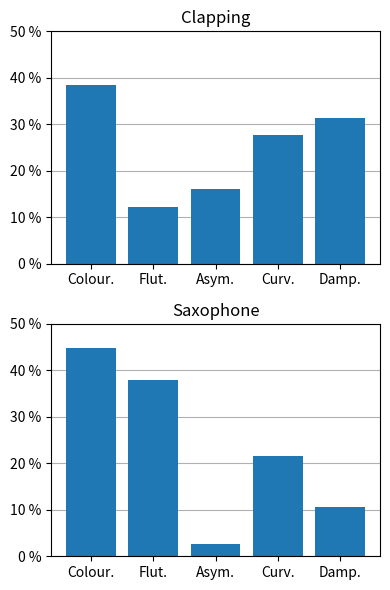

The matplotlib source for this figure:
import matplotlib.pyplot as plt


if __name__ == "__main__":
    features = ["Colour.", "Flut.", "Asym.", "Curv.", "Damp."]
    contributions = [[0.385, 0.122, 0.161, 0.278, 0.314],
                     [0.448, 0.379, 0.027, 0.216, 0.105]]

    fig, axes = plt.subplots(2)
    fig.set_size_inches(4, 6)
    fig.set_layout_engine("tight")

    for plot_index, prog_item_contributions in enumerate(contributions):
        axes[plot_index].bar(features, prog_item_contributions, zorder=2)
        axes[plot_index].set_title("Saxophone" if plot_index else "Clapping")
        axes[plot_index].grid(zorder=0, axis="y")
        axes[plot_index].set_ylim([0, 0.45])
        axes[plot_index].set_yticks([0, 0.1, 0.2, 0.3, 0.4, 0.5])
        axes[plot_index].set_yticklabels(["0 %", "10 %", "20 %", "30 %", "40 %", "50 %"])

    plt.show()